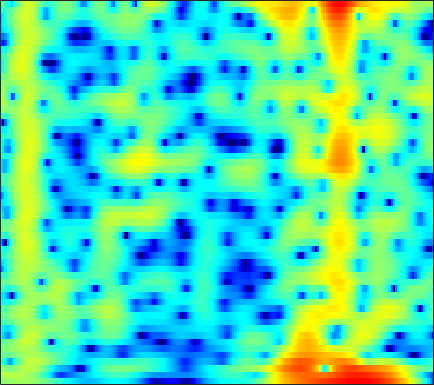

Values plotted in this chart, from the file beside it:
0.15969, 0.39113, 0.68207, 0.94567, 1.1209, 1.3206, 1.4777, 1.5675, 1.6475, 1.6799, 1.6635, 1.6197, 1.5227, 1.3747, 1.2299, 0.99162, 0.69962, 0.4504, 0.073866, -0.35137, -0.81976, -1.1939, -1.7205, -2.271
2.376, 2.434, 2.499, 2.55, 2.579, 2.602, 2.602, 2.584, 2.527, 2.425, 2.269, 2.11, 1.83, 1.466, 1.13, 0.5877, -0.07472, -0.6609, -1.571, -2.644, -3.901, -4.979, -6.618, -8.509
1.06, 0.6299, 0.1121, -0.2366, -0.3214, -0.1629, 0.2614, 0.6878, 1.302, 1.881, 2.358, 2.628, 2.852, 2.91, 2.84, 2.592, 2.161, 1.716, 0.9541, -0.004044, -1.157, -2.148, -3.616, -5.197
-2.446, -3.857, -6.343, -9.469, -11.18, -9.671, -6.301, -4.13, -1.869, -0.1818, 1.071, 1.782, 2.479, 2.929, 3.124, 3.219, 3.146, 2.992, 2.67, 2.23, 1.695, 1.245, 0.599, -0.07338
-1.161, -1.225, -1.284, -1.263, -1.165, -0.9085, -0.5168, -0.1628, 0.3457, 0.8448, 1.288, 1.562, 1.835, 1.99, 2.027, 1.972, 1.807, 1.617, 1.288, 0.8886, 0.4368, 0.07218, -0.4279, -0.9267
-0.685, -0.4145, -0.07058, 0.268, 0.522, 0.8662, 1.216, 1.472, 1.789, 2.06, 2.259, 2.349, 2.372, 2.268, 2.097, 1.737, 1.224, 0.7396, -0.02747, -0.9095, -1.85, -2.547, -3.369, -3.959
-1.576, -1.409, -1.142, -0.7693, -0.3975, 0.2104, 0.9035, 1.436, 2.107, 2.685, 3.129, 3.353, 3.489, 3.425, 3.231, 2.756, 2.001, 1.219, -0.1658, -2.057, -4.703, -7.502, -13.62, -33.56
-6.28, -7.693, -10.11, -11.76, -10.61, -7.274, -4.216, -2.373, -0.4366, 1.023, 2.094, 2.681, 3.205, 3.463, 3.494, 3.332, 2.943, 2.512, 1.768, 0.8629, -0.1252, -0.8547, -1.67, -2.131
-6.054, -6.764, -7.681, -8.017, -7.542, -6.03, -4.151, -2.813, -1.27, -0.02905, 0.9244, 1.469, 1.986, 2.286, 2.382, 2.366, 2.217, 2.037, 1.733, 1.396, 1.065, 0.8424, 0.5937, 0.4098
-3.115, -2.908, -2.593, -2.188, -1.82, -1.235, -0.5891, -0.1036, 0.5054, 1.026, 1.416, 1.611, 1.729, 1.679, 1.535, 1.219, 0.7997, 0.4514, -0.006267, -0.3891, -0.6245, -0.6781, -0.5992, -0.4111
-1.98, -1.458, -0.7997, -0.1837, 0.2595, 0.8158, 1.313, 1.643, 2.018, 2.294, 2.426, 2.406, 2.192, 1.742, 1.226, 0.2495, -1.11, -2.424, -4.563, -6.819, -7.85, -7.07, -5.002, -3.021
-3.392, -2.697, -1.879, -1.155, -0.6518, -0.003583, 0.6073, 1.047, 1.58, 2.007, 2.295, 2.393, 2.328, 2.006, 1.575, 0.6882, -0.6081, -1.884, -3.957, -6.165, -7.16, -6.322, -4.207, -2.212
-6.533, -6.073, -5.744, -5.587, -5.421, -4.915, -3.96, -3.023, -1.719, -0.5457, 0.4058, 0.9563, 1.468, 1.716, 1.742, 1.606, 1.327, 1.064, 0.7166, 0.4802, 0.4196, 0.5098, 0.7813, 1.118
-6.998, -7.402, -8.764, -11.6, -15.82, -31.75, -14.07, -9.138, -5.183, -2.611, -0.859, 0.06267, 0.8944, 1.363, 1.53, 1.589, 1.536, 1.454, 1.36, 1.366, 1.493, 1.649, 1.911, 2.177
-3.544, -3.703, -4.074, -4.486, -4.689, -4.535, -3.703, -2.739, -1.413, -0.2365, 0.6839, 1.141, 1.407, 1.302, 0.9878, 0.274, -0.7159, -1.496, -2.287, -2.374, -1.648, -0.8156, 0.329, 1.33
-1.97, -1.731, -1.352, -0.9218, -0.5482, 0.00393, 0.5919, 1.022, 1.562, 1.994, 2.219, 2.22, 1.95, 1.292, 0.4785, -1.185, -3.784, -6.728, -13.63, -16.45, -8.234, -4.883, -2.045, -0.2567
-5.199, -4.424, -3.239, -2.043, -1.196, -0.1696, 0.7196, 1.268, 1.87, 2.3, 2.511, 2.525, 2.351, 1.929, 1.456, 0.652, -0.2978, -1.003, -1.716, -1.986, -1.769, -1.403, -0.8279, -0.3333
-13.96, -10.3, -6.851, -4.333, -2.844, -1.242, 0.03318, 0.8112, 1.635, 2.222, 2.61, 2.772, 2.823, 2.699, 2.516, 2.18, 1.752, 1.405, 0.9683, 0.5667, 0.215, -0.02369, -0.3406, -0.6674
-8.99, -7.597, -5.636, -3.821, -2.591, -1.147, 0.06979, 0.8561, 1.721, 2.373, 2.839, 3.066, 3.202, 3.17, 3.038, 2.724, 2.292, 1.892, 1.27, 0.5872, -0.1353, -0.6847, -1.422, -2.141
-4.803, -4.392, -3.592, -2.592, -1.765, -0.6234, 0.4826, 1.238, 2.106, 2.817, 3.323, 3.562, 3.701, 3.632, 3.435, 2.983, 2.338, 1.718, 0.6989, -0.504, -1.88, -2.972, -4.398, -5.631
-5.487, -5.752, -5.436, -4.261, -3.047, -1.326, 0.2807, 1.336, 2.499, 3.4, 4.016, 4.295, 4.439, 4.309, 4.04, 3.454, 2.57, 1.718, 0.2956, -1.541, -3.906, -6.18, -10.23, -16.47
-10.48, -16.36, -23.85, -10.54, -6.381, -2.756, -0.2642, 1.152, 2.61, 3.626, 4.282, 4.567, 4.673, 4.479, 4.154, 3.48, 2.515, 1.626, 0.2233, -1.454, -3.373, -4.977, -7.136, -8.955
-4.05, -4.452, -4.341, -3.361, -2.277, -0.7106, 0.765, 1.716, 2.771, 3.529, 4.001, 4.166, 4.121, 3.791, 3.346, 2.501, 1.421, 0.4443, -0.9868, -2.463, -3.858, -4.77, -5.685, -6.178
-0.9956, -0.9858, -0.7698, -0.3145, 0.1825, 0.9695, 1.815, 2.44, 3.148, 3.692, 4.016, 4.072, 3.899, 3.404, 2.801, 1.674, 0.1545, -1.273, -3.585, -6.298, -8.989, -10.29, -10.38, -9.242
-1.512, -1.752, -1.784, -1.395, -0.8183, 0.2246, 1.365, 2.2, 3.162, 3.906, 4.374, 4.519, 4.43, 3.978, 3.4, 2.251, 0.6199, -0.955, -3.72, -7.451, -12.39, -15.58, -13.62, -10.48
-5.831, -7.822, -10.73, -10.47, -7.716, -4.031, -1.145, 0.524, 2.257, 3.518, 4.328, 4.7, 4.867, 4.685, 4.326, 3.559, 2.477, 1.492, -0.01416, -1.619, -3.115, -4.023, -4.941, -5.521
-7.514, -8.902, -10.48, -9.918, -7.912, -4.767, -2.051, -0.355, 1.448, 2.781, 3.72, 4.182, 4.497, 4.507, 4.313, 3.839, 3.119, 2.448, 1.432, 0.2925, -0.9049, -1.802, -3.031, -4.288
-7.914, -7.432, -6.436, -5.108, -3.959, -2.327, -0.7094, 0.3991, 1.718, 2.746, 3.526, 3.912, 4.191, 4.194, 4.033, 3.595, 2.941, 2.307, 1.3, 0.1447, -1.154, -2.188, -3.598, -5.046
-13.62, -10.17, -6.844, -4.374, -2.833, -1.084, 0.4161, 1.372, 2.441, 3.275, 3.871, 4.152, 4.318, 4.224, 4.002, 3.465, 2.701, 1.956, 0.7504, -0.6931, -2.379, -3.8, -5.804, -7.872
-8.389, -6.822, -4.721, -2.814, -1.552, -0.05125, 1.212, 2.036, 2.921, 3.623, 4.071, 4.269, 4.318, 4.125, 3.813, 3.179, 2.275, 1.425, 0.03364, -1.691, -3.774, -5.713, -8.877, -13.33
-3.734, -3.284, -2.473, -1.484, -0.6835, 0.3868, 1.407, 2.094, 2.897, 3.501, 3.9, 4.049, 4.027, 3.764, 3.389, 2.695, 1.728, 0.8616, -0.5171, -2.122, -3.949, -5.455, -7.632, -9.856
-3.346, -3.409, -3.063, -2.269, -1.442, -0.2207, 1.008, 1.847, 2.811, 3.522, 3.998, 4.163, 4.147, 3.835, 3.421, 2.606, 1.543, 0.5702, -0.8715, -2.43, -3.988, -5.039, -6.296, -7.21
-7.194, -9.293, -9.971, -7.183, -4.706, -1.885, 0.3112, 1.651, 3.033, 4.031, 4.678, 4.92, 4.954, 4.615, 4.137, 3.123, 1.743, 0.3974, -1.718, -4.195, -6.761, -8.24, -9.069, -8.648
-7.161, -9.418, -10.27, -7.642, -5.204, -2.394, -0.08775, 1.329, 2.868, 4.032, 4.805, 5.151, 5.265, 4.989, 4.507, 3.475, 1.943, 0.4138, -2.288, -6.034, -11.89, -18.48, -17.02, -11.59
-4.041, -4.813, -5.361, -5.107, -4.381, -2.881, -1.112, 0.1921, 1.77, 3.075, 4.014, 4.493, 4.783, 4.705, 4.386, 3.658, 2.539, 1.471, -0.2357, -2.147, -4.023, -5.159, -6.16, -6.534
-5.166, -7.101, -10.35, -12.78, -11.31, -7.175, -3.677, -1.561, 0.652, 2.332, 3.54, 4.161, 4.664, 4.792, 4.666, 4.21, 3.452, 2.721, 1.548, 0.2173, -1.188, -2.253, -3.608, -4.865
-4.77, -6.374, -8.742, -10.08, -9.147, -6.215, -3.256, -1.397, 0.6771, 2.234, 3.419, 4.04, 4.575, 4.769, 4.713, 4.355, 3.716, 3.057, 1.943, 0.5666, -1.04, -2.447, -4.477, -6.729
-3.739, -4.226, -4.463, -4.172, -3.596, -2.438, -1.062, 0.02088, 1.351, 2.486, 3.38, 3.883, 4.294, 4.434, 4.351, 4.006, 3.389, 2.724, 1.599, 0.1477, -1.673, -3.351, -6.119, -9.872
-6.751, -7.248, -6.675, -5.173, -3.837, -2.12, -0.5396, 0.5101, 1.707, 2.701, 3.424, 3.821, 4.124, 4.185, 4.068, 3.715, 3.122, 2.529, 1.536, 0.319, -1.17, -2.423, -4.369, -6.542
-15.07, -25.24, -13.31, -7.485, -4.816, -2.28, -0.3949, 0.696, 1.862, 2.749, 3.35, 3.642, 3.828, 3.779, 3.598, 3.181, 2.576, 2.043, 1.21, 0.3108, -0.659, -1.371, -2.345, -3.26
-3.593, -3.966, -3.663, -2.689, -1.792, -0.5728, 0.5234, 1.248, 2.065, 2.679, 3.105, 3.255, 3.263, 3.014, 2.678, 2.016, 1.167, 0.4674, -0.4863, -1.335, -1.947, -2.255, -2.483, -2.58
1.083, 0.7452, 0.4276, 0.3119, 0.3748, 0.6294, 1.06, 1.479, 2.058, 2.571, 2.938, 3.062, 2.959, 2.523, 1.948, 0.8026, -0.7802, -2.316, -4.6, -6.602, -6.993, -6.246, -4.787, -3.552
3.114, 2.414, 1.333, 0.1535, -0.66, -1.323, -1.081, -0.3817, 0.8668, 2.039, 2.879, 3.275, 3.407, 3.083, 2.499, 1.238, -0.7226, -2.815, -6.873, -13.09, -13.18, -8.944, -5.352, -3.238
3.073, 2.04, 0.1271, -2.793, -6.303, -16.61, -13.13, -6.353, -1.858, 0.7721, 2.373, 3.107, 3.606, 3.616, 3.335, 2.64, 1.599, 0.6757, -0.5813, -1.583, -2.023, -2, -1.667, -1.28
1.786, 1.179, 0.1486, -1.095, -2.046, -2.861, -2.589, -1.738, -0.2801, 1.082, 2.102, 2.607, 2.975, 3.01, 2.858, 2.426, 1.816, 1.289, 0.5495, -0.1343, -0.7305, -1.113, -1.517, -1.886
0.3814, 0.4079, 0.4319, 0.4709, 0.546, 0.7464, 1.087, 1.416, 1.919, 2.368, 2.705, 2.839, 2.825, 2.594, 2.284, 1.697, 0.9665, 0.3516, -0.5357, -1.431, -2.291, -2.864, -3.566, -4.171
-1.957, -1.242, -0.2549, 0.673, 1.306, 2.041, 2.656, 3.048, 3.442, 3.665, 3.705, 3.605, 3.268, 2.693, 2.088, 1.101, -0.1002, -1.126, -2.564, -4.05, -5.456, -6.372, -7.41, -8.102
-6.697, -4.296, -1.77, 0.1671, 1.316, 2.55, 3.486, 4.008, 4.472, 4.693, 4.632, 4.395, 3.822, 2.92, 2.007, 0.4619, -1.491, -3.242, -5.878, -8.743, -11.44, -13.24, -15.06, -16.31
-6.933, -4.686, -2.188, -0.1731, 1.073, 2.462, 3.545, 4.158, 4.727, 5.018, 4.986, 4.734, 4.091, 3.053, 1.981, 0.08926, -2.443, -4.878, -9.188, -15.58, -26.91, -29.3, -24.03, -25.46
-4.565, -3.654, -2.28, -0.8349, 0.2503, 1.589, 2.75, 3.48, 4.228, 4.676, 4.824, 4.716, 4.256, 3.417, 2.549, 0.9978, -1.025, -2.863, -5.724, -8.891, -11.71, -13, -13.6, -13.48
-6.763, -6.418, -5.351, -3.752, -2.391, -0.6024, 1.014, 2.046, 3.142, 3.902, 4.346, 4.474, 4.361, 3.929, 3.408, 2.471, 1.287, 0.2791, -1.184, -2.64, -3.947, -4.768, -5.639, -6.222
-14.99, -18.08, -15.52, -9.931, -6.745, -3.503, -1.069, 0.3538, 1.846, 2.935, 3.649, 3.969, 4.144, 4.053, 3.806, 3.3, 2.622, 2.031, 1.155, 0.2448, -0.6599, -1.327, -2.158, -2.942
-12.59, -13.16, -11.82, -8.842, -6.532, -3.841, -1.645, -0.2711, 1.196, 2.309, 3.09, 3.475, 3.751, 3.786, 3.673, 3.35, 2.868, 2.413, 1.751, 1.025, 0.2686, -0.3154, -1.079, -1.872
-8.329, -7.711, -6.566, -5.098, -3.903, -2.272, -0.7466, 0.2754, 1.428, 2.337, 3.005, 3.336, 3.555, 3.527, 3.378, 2.996, 2.446, 1.948, 1.22, 0.4628, -0.2672, -0.7572, -1.38, -1.962
-8.058, -6.763, -5.072, -3.461, -2.32, -0.9135, 0.3498, 1.179, 2.143, 2.895, 3.42, 3.661, 3.752, 3.574, 3.248, 2.587, 1.675, 0.8716, -0.3518, -1.558, -2.53, -2.974, -3.215, -3.159
-9.004, -6.71, -4.432, -2.671, -1.554, -0.2506, 0.9151, 1.714, 2.651, 3.399, 3.911, 4.123, 4.146, 3.852, 3.369, 2.374, 0.9063, -0.566, -3.131, -6.516, -10.16, -11.07, -8.626, -5.971
-5.424, -4.505, -3.527, -2.782, -2.255, -1.421, -0.3584, 0.5471, 1.749, 2.821, 3.628, 4.003, 4.183, 3.962, 3.538, 2.561, 1.08, -0.4214, -2.989, -6.27, -9.634, -10.38, -8.313, -5.784
-1.962, -2.451, -3.497, -5.162, -6.717, -7.814, -5.827, -3.44, -0.6322, 1.468, 2.909, 3.615, 4.115, 4.128, 3.873, 3.174, 2.111, 1.109, -0.3992, -1.94, -3.213, -3.89, -4.139, -3.813
